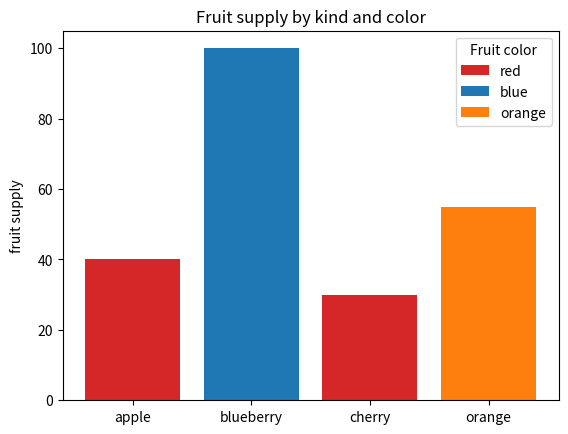
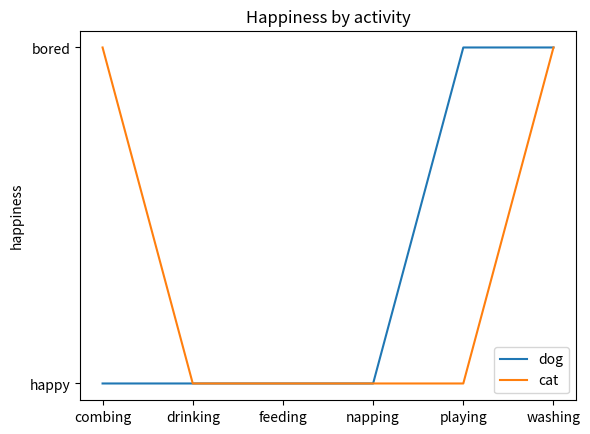

Here is the Python script that generated these plots, in order:
import matplotlib.pyplot as plt

fig, ax = plt.subplots()

fruits = ['apple', 'blueberry', 'cherry', 'orange']
counts = [40, 100, 30, 55]
bar_labels = ['red', 'blue', '_red', 'orange']
bar_colors = ['tab:red', 'tab:blue', 'tab:red', 'tab:orange']

ax.bar(fruits, counts, label=bar_labels, color=bar_colors)

ax.set_ylabel('fruit supply')
ax.set_title('Fruit supply by kind and color')
ax.legend(title='Fruit color')

plt.savefig('bars.png', bbox_inches='tight')


cat = ["bored", "happy", "happy", "happy", "happy", "bored"]
dog = ["happy", "happy", "happy", "happy", "bored", "bored"]
activity = ["combing", "drinking", "feeding", "napping", "playing", "washing"]

fig, ax = plt.subplots()
ax.plot(activity, dog, label="dog")
ax.plot(activity, cat, label="cat")

ax.set_ylabel("happiness")
ax.set_title("Happiness by activity")
ax.legend()

plt.savefig('lines.png', bbox_inches='tight')

plt.show()
